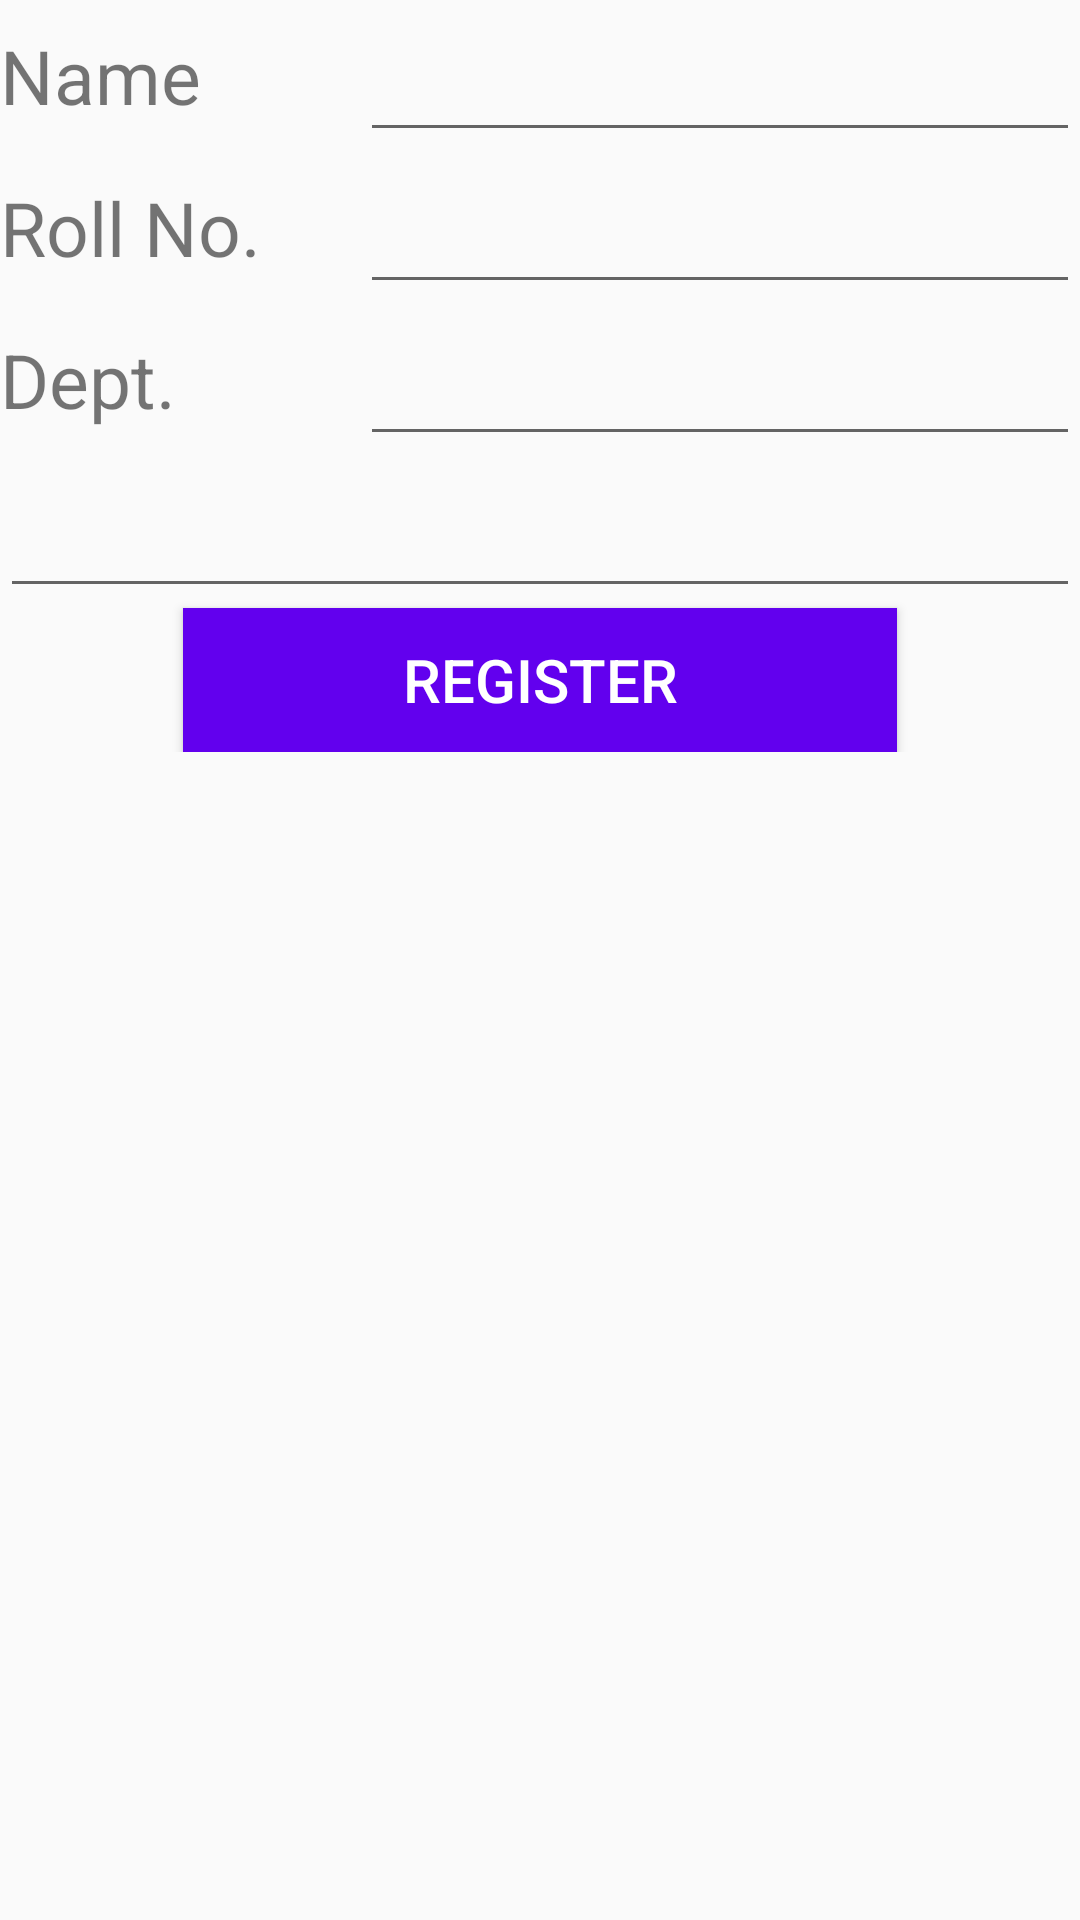

The Android layout XML behind this screen, and the referenced resources:
<!-- AndroidManifest.xml: application theme AppTheme -->
<!-- res/layout/activity_add_student.xml -->
<?xml version="1.0" encoding="utf-8"?>
<RelativeLayout xmlns:android="http://schemas.android.com/apk/res/android"
    xmlns:app="http://schemas.android.com/apk/res-auto"
    xmlns:tools="http://schemas.android.com/tools"
    android:layout_width="match_parent"
    android:layout_height="match_parent"
    tools:context=".add_student">

        <ScrollView
            android:layout_width="match_parent"
            android:layout_height="match_parent">
            <LinearLayout
                android:orientation="vertical"
                android:layout_width="match_parent"
                android:layout_height="match_parent"
                android:layout_centerHorizontal="true">

                <LinearLayout
                    android:orientation="horizontal"
                    android:layout_width="match_parent"
                    android:layout_height="wrap_content">

                    <TextView
                        android:layout_width="120dp"
                        android:layout_height="match_parent"
                        android:text="Name"
                        android:gravity="center_vertical"
                        android:textSize="25dp"
                        android:id="@+id/textView3" />

                    <EditText
                        android:layout_width="wrap_content"
                        android:layout_height="match_parent"
                        android:id="@+id/editText6"
                        android:textSize="25dp"
                        android:layout_weight="1"
                        android:inputType="text" />
                </LinearLayout>

                <LinearLayout
                    android:orientation="horizontal"
                    android:layout_width="match_parent"
                    android:layout_height="wrap_content">

                    <TextView
                        android:layout_width="120dp"
                        android:layout_height="match_parent"
                        android:text="Roll No."
                        android:gravity="center_vertical"
                        android:textSize="25dp"
                        android:id="@+id/textView4" />

                    <EditText
                        android:layout_width="wrap_content"
                        android:layout_height="match_parent"
                        android:id="@+id/editText7"
                        android:textSize="25dp"
                        android:layout_weight="1"
                        android:inputType="number" />
                </LinearLayout>

                <LinearLayout
                    android:orientation="horizontal"
                    android:layout_width="match_parent"
                    android:layout_height="wrap_content">

                    <TextView
                        android:layout_width="120dp"
                        android:layout_height="match_parent"
                        android:text="Dept."
                        android:gravity="center_vertical"
                        android:textSize="25dp"
                        android:id="@+id/textView5" />

                    <EditText
                        android:layout_width="wrap_content"
                        android:layout_height="match_parent"
                        android:id="@+id/editText8"
                        android:textSize="25dp"
                        android:layout_weight="1" />
                </LinearLayout>

                <LinearLayout
                    android:orientation="horizontal"
                    android:layout_width="match_parent"
                    android:layout_height="wrap_content">

                </LinearLayout>

                <LinearLayout
                    android:orientation="horizontal"
                    android:layout_width="match_parent"
                    android:layout_height="wrap_content" >

                </LinearLayout>

                <LinearLayout
                    android:orientation="horizontal"
                    android:layout_width="match_parent"
                    android:layout_height="wrap_content" >

                    <EditText
                        android:layout_width="wrap_content"
                        android:layout_height="match_parent"
                        android:id="@+id/editText11"
                        android:textSize="25dp"
                        android:layout_weight="1"
                        android:inputType="textPassword" />
                </LinearLayout>

                <Button
                    android:layout_width="238dp"
                    android:layout_height="wrap_content"
                    android:text="Register"
                    android:id="@+id/button5"
                    android:layout_gravity="center_horizontal"
                    android:background="@color/colorPrimary"
                    android:textColor="#FFFFFF"
                    android:textSize="20dp"
                    android:onClick="register" />

            </LinearLayout>
        </ScrollView>
</RelativeLayout>
<!-- resources referenced by this layout -->
<resources>
  <style name="AppTheme" parent="Theme.AppCompat.Light.DarkActionBar">
          
          <item name="colorPrimary">@color/colorPrimary</item>
          <item name="colorPrimaryDark">@color/colorPrimaryDark</item>
          <item name="colorAccent">@color/colorAccent</item>
      </style>
  <!-- not gathered from this repository: default colours our renderer supplied (Android Studio template values) -->
  <color name="colorPrimary">#FF6200EE</color>
  <color name="colorPrimaryDark">#FF3700B3</color>
  <color name="colorAccent">#FF03DAC5</color>
</resources>
